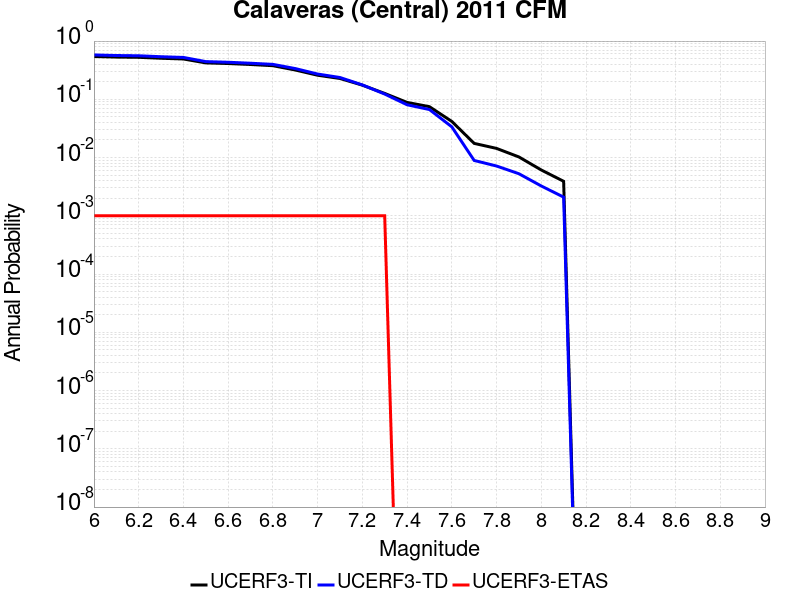

The data file committed next to this chart (first rows):
Magnitude, UCERF3-TI Prob, UCERF3-TD Prob, UCERF3-ETAS Prob
6.0, 0.5431, 0.5775, 0.001
6.1, 0.5313, 0.5649, 0.001
6.2, 0.5258, 0.5592, 0.001
6.3, 0.5066, 0.5387, 0.001
6.4, 0.4924, 0.5235, 0.001
6.5, 0.4218, 0.4439, 0.001
6.6, 0.4114, 0.4328, 0.001
6.7, 0.3959, 0.4164, 0.001
6.8, 0.3777, 0.3981, 0.001
6.9, 0.3187, 0.3373, 0.001
7.0, 0.2591, 0.2717, 0.001
7.1, 0.2279, 0.2368, 0.001
7.2, 0.175, 0.1767, 0.001
7.3, 0.1262, 0.1231, 0.001
7.4, 0.08845, 0.08064, 0.0
7.5, 0.07472, 0.06673, 0.0
7.6, 0.04172, 0.03368, 0.0
7.7, 0.01751, 0.00892, 0.0
7.8, 0.01436, 0.007161, 0.0
7.9, 0.01025, 0.005278, 0.0
8.0, 0.006121, 0.003252, 0.0
8.1, 0.003912, 0.002092, 0.0
